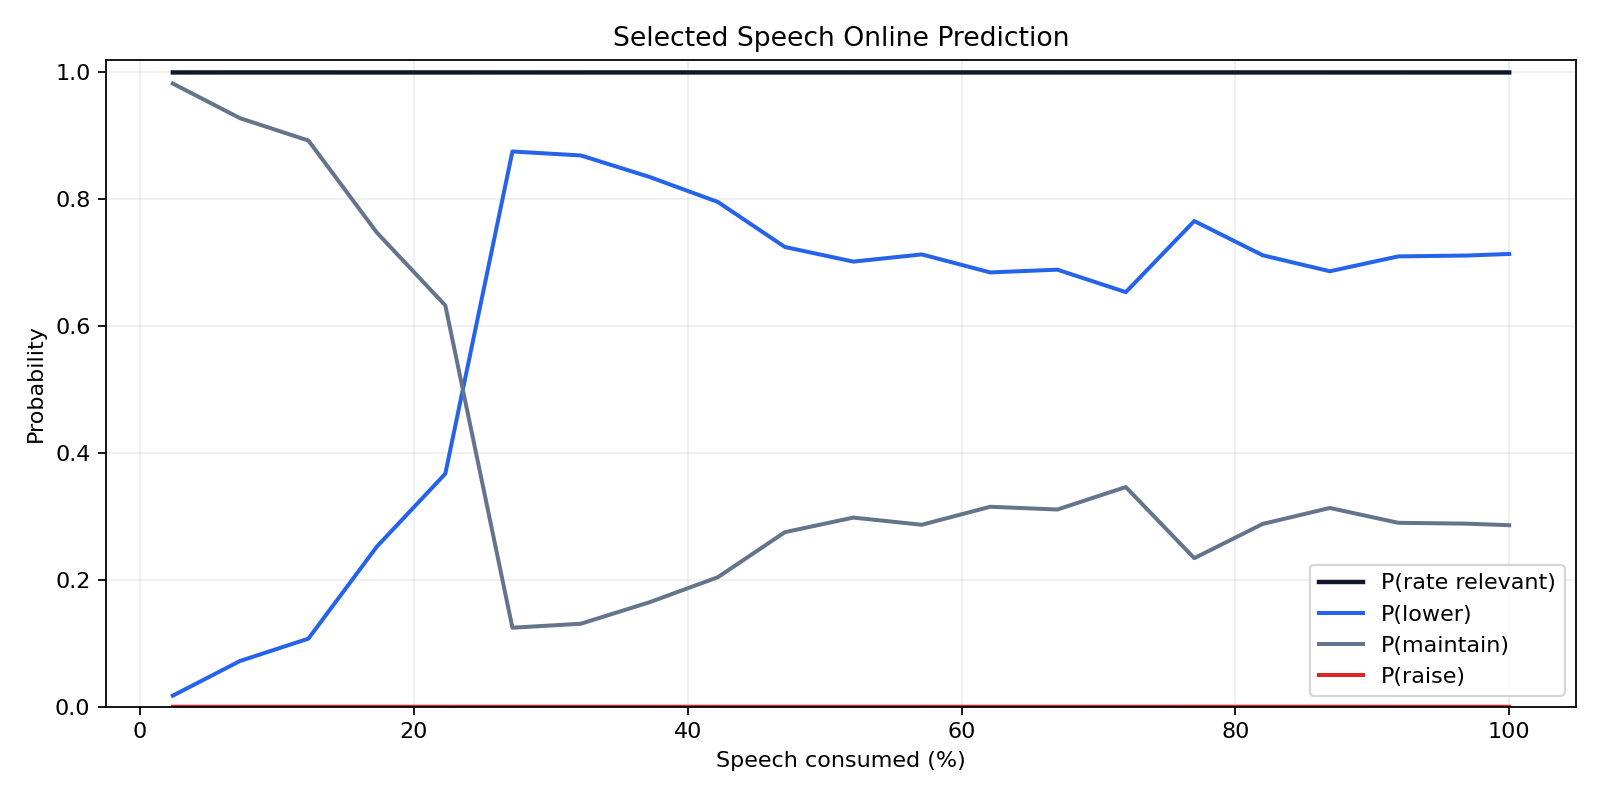

Source data for this figure (header and first rows):
speaker, prefix_words, prefix_pct, prediction, state, p_rate_relevant, p_no_rate_signal, p_lower, p_maintain, p_raise, confidence, margin, true_action, selected_event_date
Vice Chair Philip N. Jefferson, 60, 2.4, maintain, rate_relevant_directional, 1, 3.371819831610168e-05, 0.01754, 0.9825, 5.894380725933582e-06, 0.9825, 0.9649, maintain, 2026-04-07
Vice Chair Philip N. Jefferson, 186, 7.3, maintain, rate_relevant_directional, 1, 6.108469735699451e-06, 0.0721, 0.9279, 3.639741169303927e-06, 0.9279, 0.8558, maintain, 2026-04-07
Vice Chair Philip N. Jefferson, 312, 12.3, maintain, rate_relevant_directional, 1, 1.1111011447573205e-05, 0.1074, 0.8926, 3.347902432627737e-06, 0.8926, 0.7852, maintain, 2026-04-07
Vice Chair Philip N. Jefferson, 438, 17.3, maintain, rate_relevant_directional, 1, 2.0365954992329627e-05, 0.2525, 0.7475, 1.950103099599002e-06, 0.7475, 0.495, maintain, 2026-04-07
Vice Chair Philip N. Jefferson, 564, 22.3, maintain, rate_relevant_directional, 1, 1.6841117923105386e-05, 0.3674, 0.6326, 2.0671066412921352e-06, 0.6326, 0.2652, maintain, 2026-04-07
Vice Chair Philip N. Jefferson, 690, 27.2, lower, rate_relevant_directional, 1, 3.18845150371061e-05, 0.8754, 0.1246, 3.213477202381401e-05, 0.8754, 0.7508, maintain, 2026-04-07
Vice Chair Philip N. Jefferson, 816, 32.2, lower, rate_relevant_directional, 1, 1.3360110257987223e-05, 0.8691, 0.1309, 1.8693632581942593e-05, 0.8691, 0.7382, maintain, 2026-04-07
Vice Chair Philip N. Jefferson, 942, 37.2, lower, rate_relevant_directional, 1, 9.79519180066557e-06, 0.8353, 0.1647, 1.240431765613816e-05, 0.8353, 0.6706, maintain, 2026-04-07
Vice Chair Philip N. Jefferson, 1068, 42.2, lower, rate_relevant_directional, 1, 7.031898767717593e-06, 0.7958, 0.2042, 1.0145923995789727e-05, 0.7958, 0.5917, maintain, 2026-04-07
Vice Chair Philip N. Jefferson, 1194, 47.1, lower, rate_relevant_directional, 1, 5.162596187546775e-06, 0.7248, 0.2752, 9.866922885959146e-06, 0.7248, 0.4496, maintain, 2026-04-07
Vice Chair Philip N. Jefferson, 1320, 52.1, lower, rate_relevant_directional, 1, 5.761685702543318e-06, 0.7018, 0.2982, 1.1385910919900237e-05, 0.7018, 0.4035, maintain, 2026-04-07
Vice Chair Philip N. Jefferson, 1446, 57.1, lower, rate_relevant_directional, 1, 5.469051972184502e-06, 0.7131, 0.2869, 1.1096095781755565e-05, 0.7131, 0.4262, maintain, 2026-04-07
Vice Chair Philip N. Jefferson, 1572, 62.1, lower, rate_relevant_directional, 1, 5.109194412877827e-06, 0.6847, 0.3153, 1.2368887667835864e-05, 0.6847, 0.3694, maintain, 2026-04-07
Vice Chair Philip N. Jefferson, 1698, 67.0, lower, rate_relevant_directional, 1, 6.012490403439763e-06, 0.689, 0.3109, 1.0367907221699199e-05, 0.689, 0.3781, maintain, 2026-04-07
Vice Chair Philip N. Jefferson, 1824, 72.0, lower, rate_relevant_directional, 1, 1.4832937028197435e-05, 0.6536, 0.3463, 2.292181946264334e-05, 0.6536, 0.3073, maintain, 2026-04-07
Vice Chair Philip N. Jefferson, 1950, 77.0, lower, rate_relevant_directional, 1, 1.4427687692220026e-05, 0.7657, 0.2342, 5.364277836614055e-05, 0.7657, 0.5315, maintain, 2026-04-07
Vice Chair Philip N. Jefferson, 2076, 82.0, lower, rate_relevant_directional, 1, 1.1476625983553035e-05, 0.7117, 0.2882, 5.1977500348419286e-05, 0.7117, 0.4235, maintain, 2026-04-07
Vice Chair Philip N. Jefferson, 2202, 86.9, lower, rate_relevant_directional, 1, 1.4169509312766948e-05, 0.6866, 0.3134, 4.978133866029081e-05, 0.6866, 0.3732, maintain, 2026-04-07
Vice Chair Philip N. Jefferson, 2328, 91.9, lower, rate_relevant_directional, 1, 1.9283763420974154e-05, 0.71, 0.29, 3.9658511590749126e-05, 0.71, 0.42, maintain, 2026-04-07
Vice Chair Philip N. Jefferson, 2454, 96.9, lower, rate_relevant_directional, 1, 2.1053995508557577e-05, 0.7113, 0.2886, 2.382787093853322e-05, 0.7113, 0.4227, maintain, 2026-04-07
Vice Chair Philip N. Jefferson, 2533, 100.0, lower, rate_relevant_directional, 1, 2.286336046064541e-05, 0.7138, 0.2862, 1.9729196331212735e-05, 0.7138, 0.4276, maintain, 2026-04-07
